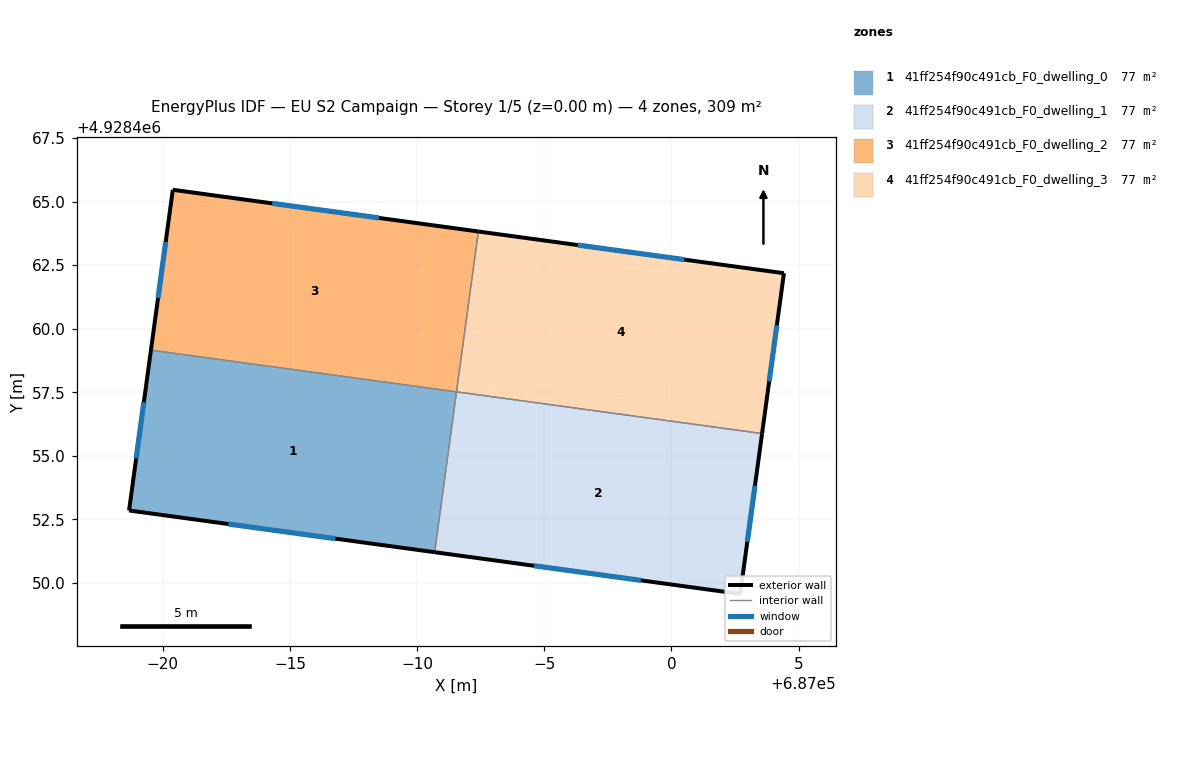
=== STOREY PLAN SPEC (per zone: floor XY polygon, exterior-wall plan segments, windows/doors) ===
zone 1: 41ff254f90c491cb_F0_dwelling_0  (77.2 m²)
  floor: (686991.55, 4928457.52) (686990.69, 4928451.21) (686978.67, 4928452.85) (686979.53, 4928459.16)
  exterior wall: (686978.67, 4928452.85) – (686990.69, 4928451.21)  [12.1 m]
    window: (686982.58, 4928452.32) – (686986.78, 4928451.75)  [4.4 m²]
  exterior wall: (686979.53, 4928459.16) – (686978.67, 4928452.85)  [6.4 m]
    window: (686979.25, 4928457.11) – (686978.95, 4928454.90)  [2.3 m²]
  interior walls: 2
zone 2: 41ff254f90c491cb_F0_dwelling_1  (77.2 m²)
  floor: (687003.56, 4928455.88) (687002.70, 4928449.57) (686990.69, 4928451.21) (686991.55, 4928457.52)
  exterior wall: (686990.69, 4928451.21) – (687002.70, 4928449.57)  [12.1 m]
    window: (686994.60, 4928450.68) – (686998.80, 4928450.11)  [4.4 m²]
  exterior wall: (687002.70, 4928449.57) – (687003.56, 4928455.88)  [6.4 m]
    window: (687002.98, 4928451.62) – (687003.28, 4928453.83)  [2.3 m²]
  interior walls: 2
zone 3: 41ff254f90c491cb_F0_dwelling_2  (77.2 m²)
  floor: (686992.41, 4928463.82) (686991.55, 4928457.52) (686979.53, 4928459.16) (686980.39, 4928465.46)
  exterior wall: (686992.41, 4928463.82) – (686980.39, 4928465.46)  [12.1 m]
    window: (686988.50, 4928464.36) – (686984.30, 4928464.93)  [4.4 m²]
  exterior wall: (686980.39, 4928465.46) – (686979.53, 4928459.16)  [6.4 m]
    window: (686980.11, 4928463.41) – (686979.81, 4928461.21)  [2.3 m²]
  interior walls: 2
zone 4: 41ff254f90c491cb_F0_dwelling_3  (77.2 m²)
  floor: (687004.42, 4928462.18) (687003.56, 4928455.88) (686991.55, 4928457.52) (686992.41, 4928463.82)
  exterior wall: (687004.42, 4928462.18) – (686992.41, 4928463.82)  [12.1 m]
    window: (687000.52, 4928462.72) – (686996.32, 4928463.29)  [4.4 m²]
  exterior wall: (687003.56, 4928455.88) – (687004.42, 4928462.18)  [6.4 m]
    window: (687003.84, 4928457.93) – (687004.14, 4928460.13)  [2.3 m²]
  interior walls: 2

=== DERIVED (storey summary) ===
Building: EU S2 Campaign
Storey: 1 of 5  (floor level z = 0.00 m)
Storey gross floor area: 308.6 m²
Zones on this storey: 4
  - 41ff254f90c491cb_F0_dwelling_0: floor 77.2 m²; exterior wall 18.5 m (55.5 m²); 2 window(s) 6.8 m²; WWR 12.2%
  - 41ff254f90c491cb_F0_dwelling_1: floor 77.2 m²; exterior wall 18.5 m (55.5 m²); 2 window(s) 6.8 m²; WWR 12.2%
  - 41ff254f90c491cb_F0_dwelling_2: floor 77.2 m²; exterior wall 18.5 m (55.5 m²); 2 window(s) 6.8 m²; WWR 12.2%
  - 41ff254f90c491cb_F0_dwelling_3: floor 77.2 m²; exterior wall 18.5 m (55.5 m²); 2 window(s) 6.8 m²; WWR 12.2%
Zone adjacency (shared interzone walls):
  - 41ff254f90c491cb_F0_dwelling_0 ↔ 41ff254f90c491cb_F0_dwelling_1
  - 41ff254f90c491cb_F0_dwelling_0 ↔ 41ff254f90c491cb_F0_dwelling_2
  - 41ff254f90c491cb_F0_dwelling_1 ↔ 41ff254f90c491cb_F0_dwelling_3
  - 41ff254f90c491cb_F0_dwelling_2 ↔ 41ff254f90c491cb_F0_dwelling_3